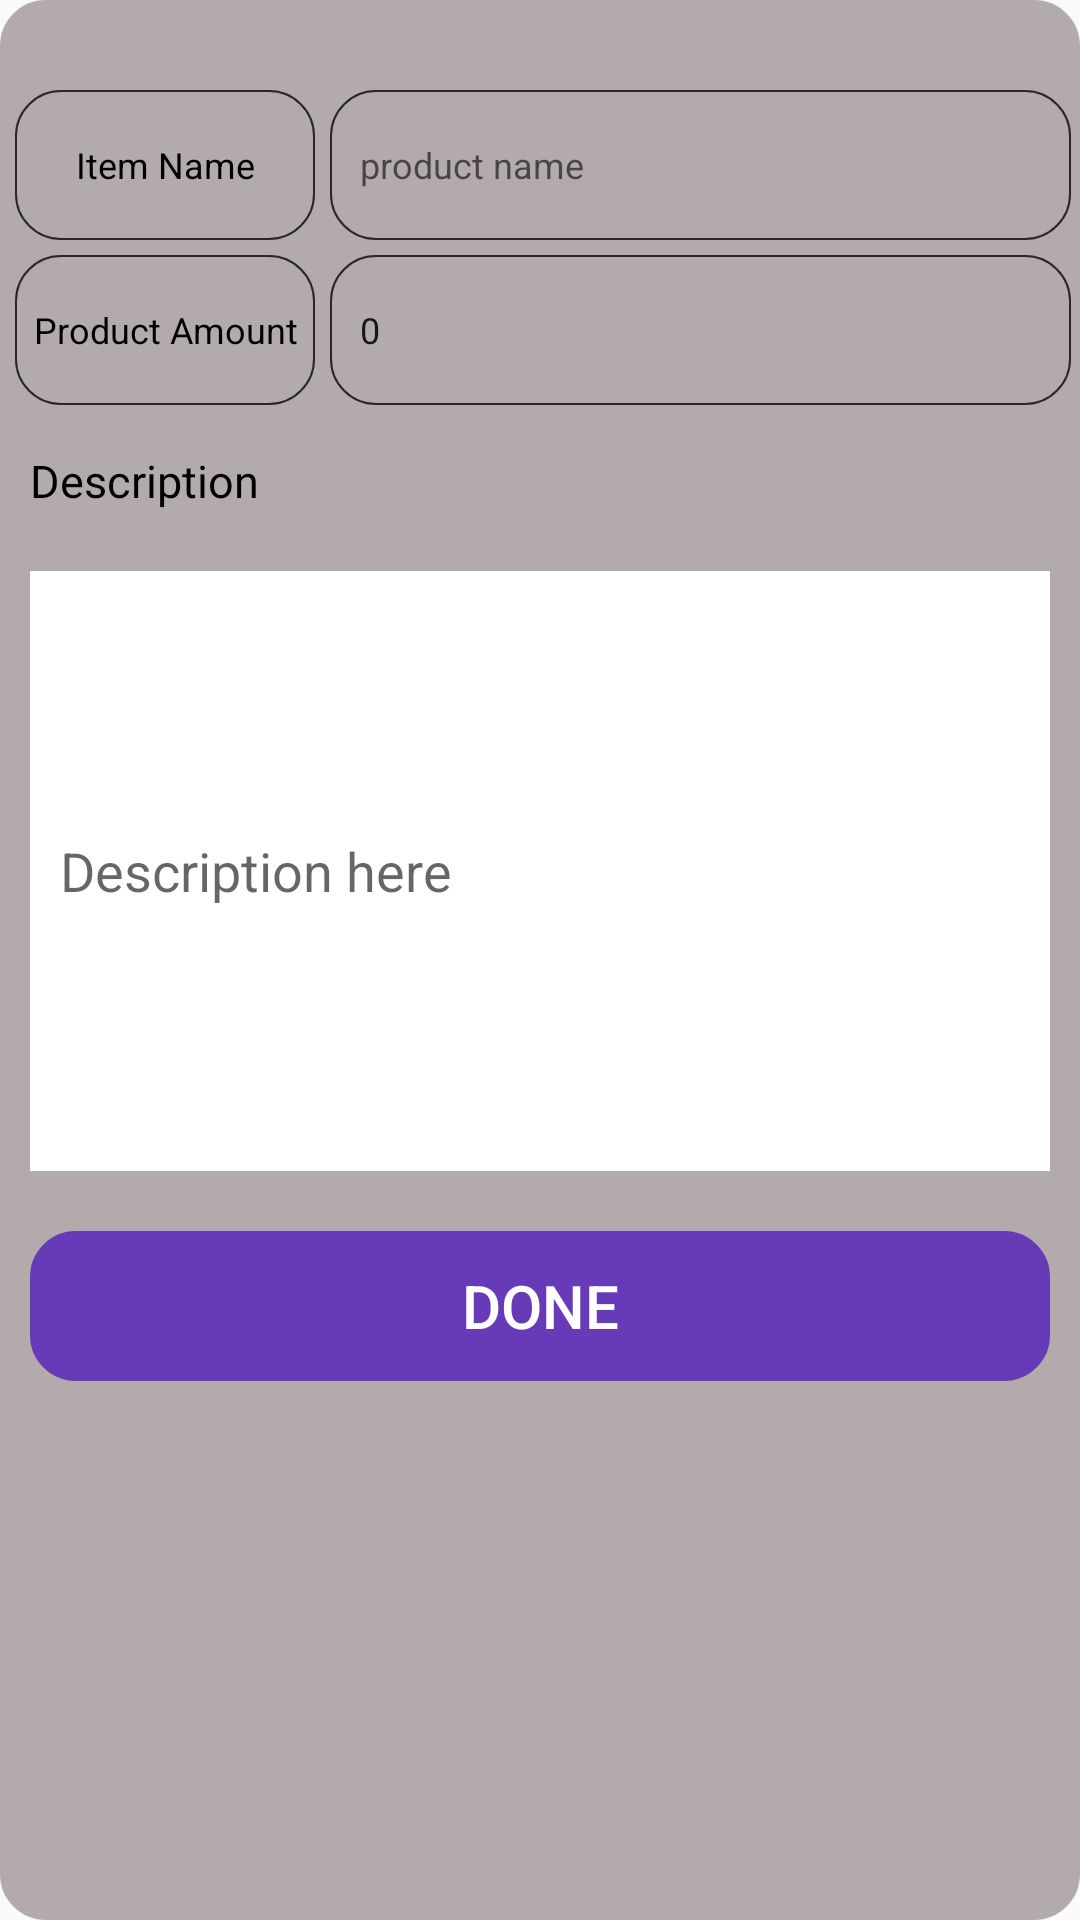

Reconstruct the res/layout file that produces this screen, plus the resources it refers to.
<!-- AndroidManifest.xml: application theme AppTheme -->
<!-- res/layout/itemsbottomsheet.xml -->
<?xml version="1.0" encoding="utf-8"?>
<ScrollView xmlns:android="http://schemas.android.com/apk/res/android"
    xmlns:app="http://schemas.android.com/apk/res-auto"
    xmlns:tools="http://schemas.android.com/tools"
    android:id="@+id/bottomNavigationsheet"
    android:layout_width="match_parent"
    android:layout_height="wrap_content"
    android:background="@drawable/textview"
    android:backgroundTint="#B3ABAB"
    android:paddingTop="30dp"
    android:paddingBottom="80dp"
    app:behavior_hideable="true"
    tools:context=".ItemsOnDate"
    app:behavior_peekHeight="0dp"
    android:layout_marginBottom="50dp"
    app:layout_behavior="@string/bottom_sheet_behavior">


    <RelativeLayout
        android:layout_width="match_parent"
        android:layout_height="match_parent">






    <TextView
        android:id="@+id/itemname"
        android:layout_width="wrap_content"
        android:layout_height="wrap_content"
        android:layout_marginStart="5dp"
        android:layout_marginEnd="5dp"
        android:layout_marginBottom="5dp"
        android:background="@drawable/textview"
        android:gravity="center"
        android:text="Item Name"
        android:textColor="#000"
        android:textSize="12sp" />

    <EditText
        android:id="@+id/itemedittext"
        android:layout_width="match_parent"
        android:layout_height="wrap_content"
        android:layout_alignTop="@+id/itemname"
        android:layout_toRightOf="@+id/itemname"
        android:hint="product name"
        android:textSize="12sp"
        android:layout_marginEnd="3dp"
        android:background="@drawable/textview"
        android:paddingStart="10dp" />








    <TextView
        android:id="@+id/Amount"
        android:layout_width="wrap_content"
        android:layout_height="wrap_content"
        android:layout_below="@+id/itemname"
        android:layout_marginStart="5dp"
        android:layout_marginEnd="5dp"
        android:layout_marginBottom="5dp"
        android:background="@drawable/textview"
        android:gravity="center"
        android:text="Product Amount"
        android:textColor="#000"
        android:textSize="12sp" />

    <EditText
        android:id="@+id/AmountEdit"
        android:layout_width="match_parent"
        android:layout_height="wrap_content"
        android:layout_below="@+id/itemname"
        android:layout_alignTop="@+id/Amount"
        android:layout_toRightOf="@+id/Amount"
        android:background="@drawable/textview"
        android:inputType="number"
        android:hint="product price"
        android:layout_marginEnd="3dp"
        android:textSize="12sp"
        android:text="0"

        android:paddingStart="10dp" />














    <TextView
        android:id="@+id/Description"
        android:layout_width="wrap_content"
        android:layout_height="wrap_content"
        android:layout_below="@+id/Amount"
        android:layout_margin="10dp"
        android:text="Description"
        android:textColor="#000"
        android:textSize="15sp" />




    <EditText
        android:id="@+id/DescriptionEdit"
        android:layout_width="match_parent"
        android:layout_height="200dp"
        android:layout_below="@+id/Description"
        android:layout_margin="10dp"
        android:background="#fff"
        android:hint="Description here"
        android:paddingStart="10dp"
        android:textDirection="ltr" />

    <Button
        android:id="@+id/done"
        android:layout_width="match_parent"
        android:layout_height="50dp"
        android:layout_below="@+id/DescriptionEdit"
        android:layout_margin="10dp"
        android:background="@drawable/textview"
        android:backgroundTint="#673AB7"
        android:text="Done"
        android:textColor="#fff"
        android:textSize="20sp" />


    </RelativeLayout>
</ScrollView>
<!-- resources referenced by this layout -->
<resources>
  <!-- drawable textview (drawable) -->
  <?xml version="1.0" encoding="utf-8"?>
  <ripple xmlns:android="http://schemas.android.com/apk/res/android" android:color="#F3EFF3">
  
      <item>
          <shape android:shape="rectangle">
              <size
                  android:width="100dp"
                  android:height="50dp" />
              <corners android:radius="15dp" />
              <stroke
                  android:width="0.5dp"
                  android:color="#292727" />
  
          </shape>
      </item>
  
  
  
  </ripple>
  <style name="AppTheme" parent="Theme.AppCompat.Light.DarkActionBar">
          
          <item name="colorPrimary">@color/colorPrimary</item>
          <item name="colorPrimaryDark">@color/colorPrimaryDark</item>
          <item name="colorAccent">@color/colorAccent</item>
          <item name="windowActionBar">false</item>
          <item name="windowNoTitle">true</item>
      </style>
  <color name="colorPrimary">#EE291C</color>
  <color name="colorPrimaryDark">#F7382B</color>
  <color name="colorAccent">#D81B60</color>
</resources>
